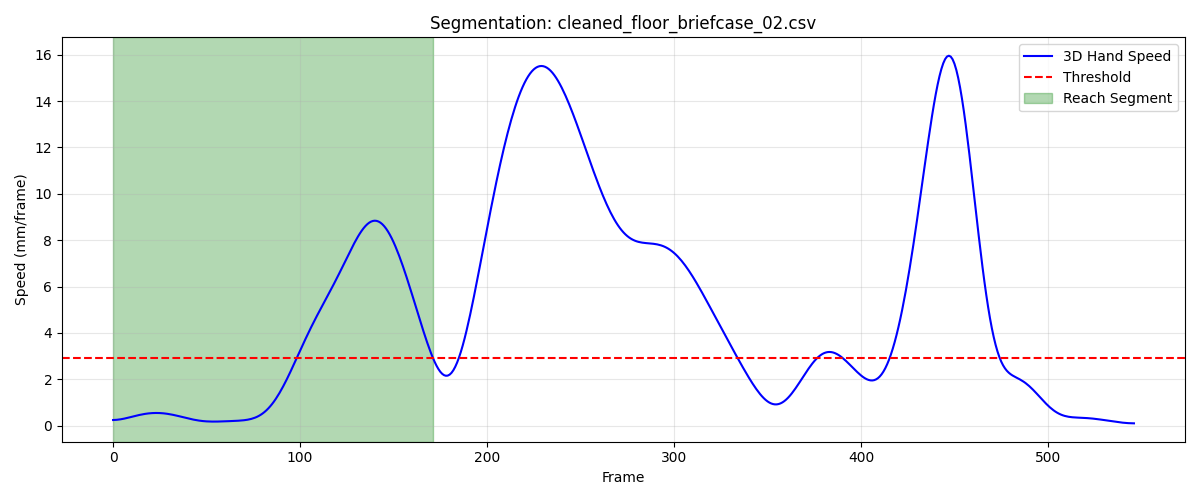

Source data for this figure (header and first rows):
frame, sub_frame, shoulderr_x, shoulderr_y, shoulderr_z, humr1_x, humr1_y, humr1_z, humr2_x, humr2_y, humr2_z, humr3_x, humr3_y, humr3_z, humr4_x, humr4_y, humr4_z, humr5_x, humr5_y, humr5_z, humr6_x, humr6_y, humr6_z, humr7_x
1, 0, 201.2, -654.6, 673.1, 252.5, -627.3, 536.6, 259.1, -619.1, 464.7, 242.6, -678, 530.9, 217.5, -575.2, 519.7, 243.6, -680, 471.9, 226.2, -583.7, 464.1, 205.1
2, 0, 201.7, -654.5, 673.1, 253, -627.3, 536.6, 259.6, -619, 464.7, 243.2, -677.9, 530.9, 218, -575.1, 519.7, 244.1, -679.9, 471.9, 226.6, -583.7, 464.1, 205.7
3, 0, 202.2, -654.4, 673.1, 253.5, -627.3, 536.6, 260.1, -619, 464.7, 243.6, -677.9, 530.9, 218.4, -575.1, 519.6, 244.5, -679.9, 471.9, 227.1, -583.7, 464, 206.1
4, 0, 202.6, -654.4, 673.1, 253.9, -627.3, 536.5, 260.5, -619.1, 464.6, 244, -678, 530.9, 218.9, -575.1, 519.6, 244.9, -680, 471.9, 227.5, -583.8, 464, 206.6
5, 0, 203, -654.4, 673.1, 254.3, -627.4, 536.5, 260.9, -619.2, 464.6, 244.4, -678, 530.9, 219.3, -575.2, 519.6, 245.3, -680.1, 471.9, 227.9, -583.9, 464, 207
6, 0, 203.4, -654.4, 673.1, 254.6, -627.5, 536.5, 261.2, -619.4, 464.6, 244.7, -678.2, 530.9, 219.6, -575.3, 519.5, 245.6, -680.2, 471.9, 228.2, -584, 463.9, 207.3
7, 0, 203.7, -654.5, 673.1, 255, -627.7, 536.5, 261.6, -619.6, 464.6, 245, -678.3, 530.9, 220, -575.5, 519.5, 245.9, -680.4, 471.9, 228.6, -584.2, 463.9, 207.6
8, 0, 204, -654.6, 673.1, 255.3, -627.9, 536.4, 261.9, -619.8, 464.5, 245.2, -678.5, 530.9, 220.3, -575.6, 519.4, 246.1, -680.6, 471.8, 228.9, -584.4, 463.8, 207.8
9, 0, 204.3, -654.7, 673, 255.5, -628.1, 536.4, 262.1, -620.1, 464.5, 245.4, -678.8, 530.8, 220.6, -575.8, 519.4, 246.3, -680.9, 471.8, 229.2, -584.6, 463.8, 208
10, 0, 204.5, -654.8, 673, 255.8, -628.4, 536.3, 262.4, -620.4, 464.4, 245.6, -679, 530.8, 220.9, -576.1, 519.3, 246.5, -681.2, 471.8, 229.5, -584.9, 463.7, 208.2
11, 0, 204.7, -655, 673, 256, -628.6, 536.2, 262.6, -620.7, 464.4, 245.7, -679.3, 530.8, 221.2, -576.3, 519.2, 246.6, -681.5, 471.7, 229.8, -585.2, 463.6, 208.4
12, 0, 204.9, -655.2, 672.9, 256.2, -629, 536.2, 262.8, -621.1, 464.3, 245.9, -679.6, 530.7, 221.5, -576.6, 519.2, 246.8, -681.8, 471.7, 230, -585.5, 463.6, 208.5
13, 0, 205.1, -655.4, 672.9, 256.4, -629.3, 536.1, 263, -621.5, 464.2, 246, -679.9, 530.7, 221.7, -576.9, 519.1, 246.8, -682.2, 471.7, 230.3, -585.8, 463.5, 208.6
14, 0, 205.2, -655.6, 672.9, 256.6, -629.7, 536.1, 263.2, -621.9, 464.2, 246.1, -680.3, 530.7, 221.9, -577.2, 519, 246.9, -682.6, 471.6, 230.5, -586.2, 463.4, 208.6
15, 0, 205.3, -655.8, 672.9, 256.7, -630.1, 536, 263.3, -622.4, 464.1, 246.1, -680.7, 530.7, 222.1, -577.6, 518.9, 246.9, -683, 471.6, 230.7, -586.6, 463.3, 208.6
16, 0, 205.4, -656, 672.8, 256.8, -630.5, 536, 263.4, -622.8, 464.1, 246.1, -681.1, 530.6, 222.3, -577.9, 518.9, 246.9, -683.4, 471.6, 230.9, -587, 463.2, 208.6
17, 0, 205.5, -656.2, 672.8, 256.9, -630.9, 535.9, 263.5, -623.3, 464, 246.2, -681.5, 530.6, 222.5, -578.3, 518.8, 246.9, -683.8, 471.6, 231, -587.4, 463.2, 208.6
18, 0, 205.6, -656.5, 672.8, 257, -631.3, 535.9, 263.6, -623.8, 464, 246.1, -681.9, 530.7, 222.7, -578.7, 518.7, 246.9, -684.3, 471.6, 231.2, -587.9, 463.1, 208.6
19, 0, 205.6, -656.7, 672.8, 257.1, -631.8, 535.9, 263.7, -624.3, 464, 246.1, -682.3, 530.7, 222.9, -579.1, 518.7, 246.8, -684.8, 471.6, 231.4, -588.3, 463.1, 208.5
20, 0, 205.6, -656.9, 672.8, 257.1, -632.2, 535.9, 263.7, -624.9, 463.9, 246, -682.8, 530.7, 223, -579.5, 518.6, 246.7, -685.3, 471.7, 231.5, -588.7, 463.1, 208.3
21, 0, 205.6, -657.2, 672.8, 257.2, -632.7, 535.8, 263.8, -625.4, 463.9, 245.9, -683.2, 530.7, 223.2, -579.9, 518.5, 246.6, -685.8, 471.7, 231.7, -589.1, 463, 208.2
22, 0, 205.5, -657.4, 672.8, 257.2, -633.2, 535.8, 263.8, -625.9, 463.9, 245.8, -683.7, 530.7, 223.3, -580.3, 518.5, 246.5, -686.3, 471.7, 231.9, -589.6, 463, 208.1
23, 0, 205.5, -657.7, 672.9, 257.2, -633.7, 535.8, 263.8, -626.5, 463.9, 245.6, -684.1, 530.8, 223.4, -580.7, 518.5, 246.3, -686.8, 471.8, 232.1, -590, 463, 207.9
24, 0, 205.4, -658, 672.9, 257.2, -634.1, 535.8, 263.7, -627, 463.9, 245.4, -684.6, 530.8, 223.4, -581.1, 518.4, 246.1, -687.2, 471.8, 232.2, -590.4, 463, 207.7
25, 0, 205.3, -658.2, 672.9, 257.1, -634.6, 535.8, 263.7, -627.5, 463.9, 245.2, -685, 530.8, 223.5, -581.6, 518.4, 245.9, -687.7, 471.8, 232.3, -590.8, 463, 207.5
26, 0, 205.2, -658.5, 672.9, 257.1, -635.1, 535.7, 263.6, -628.1, 463.8, 245, -685.5, 530.8, 223.6, -582, 518.3, 245.7, -688.2, 471.8, 232.3, -591.2, 463, 207.3
27, 0, 205.1, -658.7, 672.9, 257, -635.5, 535.7, 263.5, -628.6, 463.8, 244.8, -685.9, 530.9, 223.6, -582.4, 518.3, 245.4, -688.7, 471.9, 232.3, -591.7, 462.9, 207
28, 0, 205, -659, 672.9, 256.9, -636, 535.7, 263.4, -629.1, 463.8, 244.6, -686.3, 530.9, 223.6, -582.8, 518.3, 245.2, -689.1, 471.9, 232.4, -592.1, 462.9, 206.8
29, 0, 204.9, -659.2, 672.9, 256.8, -636.4, 535.7, 263.3, -629.6, 463.8, 244.4, -686.8, 530.9, 223.6, -583.1, 518.2, 244.9, -689.6, 471.9, 232.4, -592.5, 462.9, 206.5
30, 0, 204.8, -659.5, 672.9, 256.8, -636.8, 535.7, 263.2, -630.1, 463.8, 244.1, -687.2, 530.9, 223.7, -583.5, 518.2, 244.7, -690, 471.9, 232.5, -592.9, 462.9, 206.3
31, 0, 204.6, -659.7, 673, 256.7, -637.3, 535.7, 263.1, -630.6, 463.8, 243.9, -687.6, 530.9, 223.7, -583.9, 518.1, 244.4, -690.5, 471.9, 232.6, -593.3, 462.9, 206
32, 0, 204.5, -659.9, 673, 256.6, -637.7, 535.7, 263, -631, 463.8, 243.7, -688, 531, 223.7, -584.2, 518.1, 244.2, -690.9, 472, 232.6, -593.6, 462.9, 205.8
33, 0, 204.4, -660.1, 673, 256.5, -638.1, 535.7, 262.9, -631.5, 463.8, 243.5, -688.3, 531, 223.7, -584.6, 518.1, 243.9, -691.3, 472, 232.7, -593.9, 462.9, 205.5
34, 0, 204.3, -660.3, 673, 256.4, -638.4, 535.7, 262.8, -631.9, 463.8, 243.3, -688.7, 531, 223.7, -584.9, 518.1, 243.7, -691.7, 472, 232.7, -594.3, 462.9, 205.3
35, 0, 204.1, -660.5, 673, 256.3, -638.8, 535.7, 262.7, -632.3, 463.8, 243.1, -689, 531.1, 223.7, -585.2, 518.1, 243.5, -692, 472.1, 232.7, -594.6, 462.9, 205.1
36, 0, 204, -660.6, 673, 256.2, -639.2, 535.7, 262.6, -632.7, 463.8, 242.9, -689.4, 531.1, 223.7, -585.5, 518, 243.2, -692.4, 472.1, 232.7, -594.9, 462.9, 204.8
37, 0, 203.9, -660.8, 673.1, 256.1, -639.5, 535.7, 262.5, -633.1, 463.8, 242.7, -689.7, 531.1, 223.7, -585.8, 518, 243, -692.7, 472.1, 232.7, -595.3, 462.9, 204.6
38, 0, 203.8, -661, 673.1, 256, -639.8, 535.7, 262.4, -633.4, 463.8, 242.6, -690, 531.1, 223.6, -586.1, 518, 242.9, -693, 472.2, 232.7, -595.5, 462.9, 204.4
39, 0, 203.7, -661.2, 673.1, 255.9, -640, 535.7, 262.3, -633.7, 463.8, 242.4, -690.2, 531.2, 223.6, -586.3, 518, 242.7, -693.3, 472.2, 232.6, -595.8, 462.9, 204.2
40, 0, 203.6, -661.4, 673.1, 255.9, -640.3, 535.7, 262.2, -634, 463.8, 242.3, -690.5, 531.2, 223.6, -586.6, 518, 242.5, -693.6, 472.2, 232.6, -596, 462.9, 204
41, 0, 203.5, -661.5, 673.1, 255.8, -640.5, 535.7, 262.1, -634.3, 463.8, 242.2, -690.7, 531.2, 223.6, -586.8, 518, 242.4, -693.8, 472.2, 232.6, -596.3, 462.9, 203.8
42, 0, 203.4, -661.7, 673.1, 255.7, -640.8, 535.7, 262.1, -634.5, 463.7, 242.1, -690.9, 531.1, 223.5, -587, 518, 242.3, -694.1, 472.2, 232.6, -596.5, 462.9, 203.7
43, 0, 203.3, -661.9, 673, 255.7, -641, 535.7, 262, -634.7, 463.7, 241.9, -691.1, 531.1, 223.5, -587.2, 517.9, 242.2, -694.3, 472.2, 232.6, -596.6, 462.9, 203.6
44, 0, 203.2, -662.1, 673, 255.6, -641.2, 535.6, 261.9, -634.9, 463.7, 241.8, -691.3, 531.1, 223.5, -587.4, 517.9, 242.1, -694.5, 472.1, 232.5, -596.8, 462.9, 203.4
45, 0, 203.1, -662.2, 673, 255.5, -641.3, 535.6, 261.9, -635.1, 463.6, 241.7, -691.5, 531, 223.4, -587.5, 517.8, 242, -694.6, 472.1, 232.5, -596.9, 462.8, 203.3
46, 0, 203, -662.4, 672.9, 255.4, -641.5, 535.5, 261.8, -635.2, 463.6, 241.6, -691.6, 531, 223.4, -587.7, 517.8, 241.9, -694.8, 472, 232.5, -597, 462.8, 203.2
47, 0, 202.9, -662.5, 672.8, 255.4, -641.6, 535.5, 261.7, -635.4, 463.5, 241.5, -691.8, 530.9, 223.3, -587.8, 517.7, 241.7, -694.9, 472, 232.4, -597.1, 462.8, 203.2
48, 0, 202.8, -662.6, 672.8, 255.3, -641.7, 535.4, 261.6, -635.5, 463.5, 241.4, -691.9, 530.8, 223.2, -587.9, 517.7, 241.6, -695, 471.9, 232.4, -597.2, 462.7, 203.1
49, 0, 202.7, -662.7, 672.7, 255.2, -641.8, 535.4, 261.5, -635.5, 463.4, 241.3, -692, 530.8, 223.1, -588, 517.6, 241.5, -695, 471.8, 232.3, -597.2, 462.7, 203
50, 0, 202.6, -662.8, 672.6, 255, -641.9, 535.3, 261.4, -635.6, 463.3, 241.2, -692, 530.7, 223, -588, 517.6, 241.4, -695.1, 471.7, 232.2, -597.3, 462.6, 202.9
51, 0, 202.5, -662.9, 672.5, 254.9, -642, 535.3, 261.3, -635.6, 463.3, 241.1, -692.1, 530.6, 223, -588, 517.5, 241.3, -695.1, 471.7, 232, -597.3, 462.5, 202.8
52, 0, 202.4, -663, 672.5, 254.7, -642, 535.2, 261.1, -635.7, 463.2, 241, -692.1, 530.6, 222.9, -588.1, 517.4, 241.2, -695.1, 471.6, 231.8, -597.4, 462.5, 202.7
53, 0, 202.3, -663, 672.4, 254.6, -642.1, 535.2, 261, -635.6, 463.2, 240.9, -692.1, 530.5, 222.8, -588.1, 517.4, 241.2, -695.1, 471.5, 231.6, -597.5, 462.4, 202.6
54, 0, 202.2, -663.1, 672.4, 254.4, -642.1, 535.1, 260.9, -635.6, 463.2, 240.8, -692.1, 530.5, 222.6, -588.1, 517.4, 241.1, -695.1, 471.5, 231.4, -597.5, 462.3, 202.5
55, 0, 202.1, -663.1, 672.4, 254.3, -642.1, 535.1, 260.8, -635.6, 463.1, 240.7, -692.1, 530.4, 222.5, -588.1, 517.4, 241, -695.1, 471.4, 231.2, -597.6, 462.3, 202.4
56, 0, 202.1, -663.2, 672.3, 254.2, -642, 535.1, 260.7, -635.5, 463.1, 240.7, -692.1, 530.4, 222.4, -588, 517.3, 240.9, -695, 471.4, 231, -597.6, 462.2, 202.3
57, 0, 202, -663.2, 672.3, 254.1, -642.0, 535.1, 260.5, -635.5, 463.1, 240.6, -692, 530.3, 222.2, -588, 517.4, 240.8, -695, 471.4, 230.8, -597.5, 462.2, 202.2
58, 0, 201.9, -663.3, 672.3, 254, -641.9, 535, 260.4, -635.4, 463.1, 240.5, -692, 530.3, 222, -588, 517.4, 240.8, -694.9, 471.3, 230.8, -597.4, 462.2, 202.1
59, 0, 201.8, -663.3, 672.3, 253.9, -641.9, 535, 260.3, -635.3, 463, 240.4, -692, 530.3, 221.9, -587.9, 517.4, 240.7, -694.8, 471.3, 230.7, -597.3, 462.2, 202
60, 0, 201.8, -663.3, 672.3, 253.9, -641.8, 535, 260.2, -635.3, 463, 240.4, -691.9, 530.2, 221.7, -587.9, 517.4, 240.6, -694.8, 471.2, 230.7, -597.2, 462.3, 202
... 112 more rows
